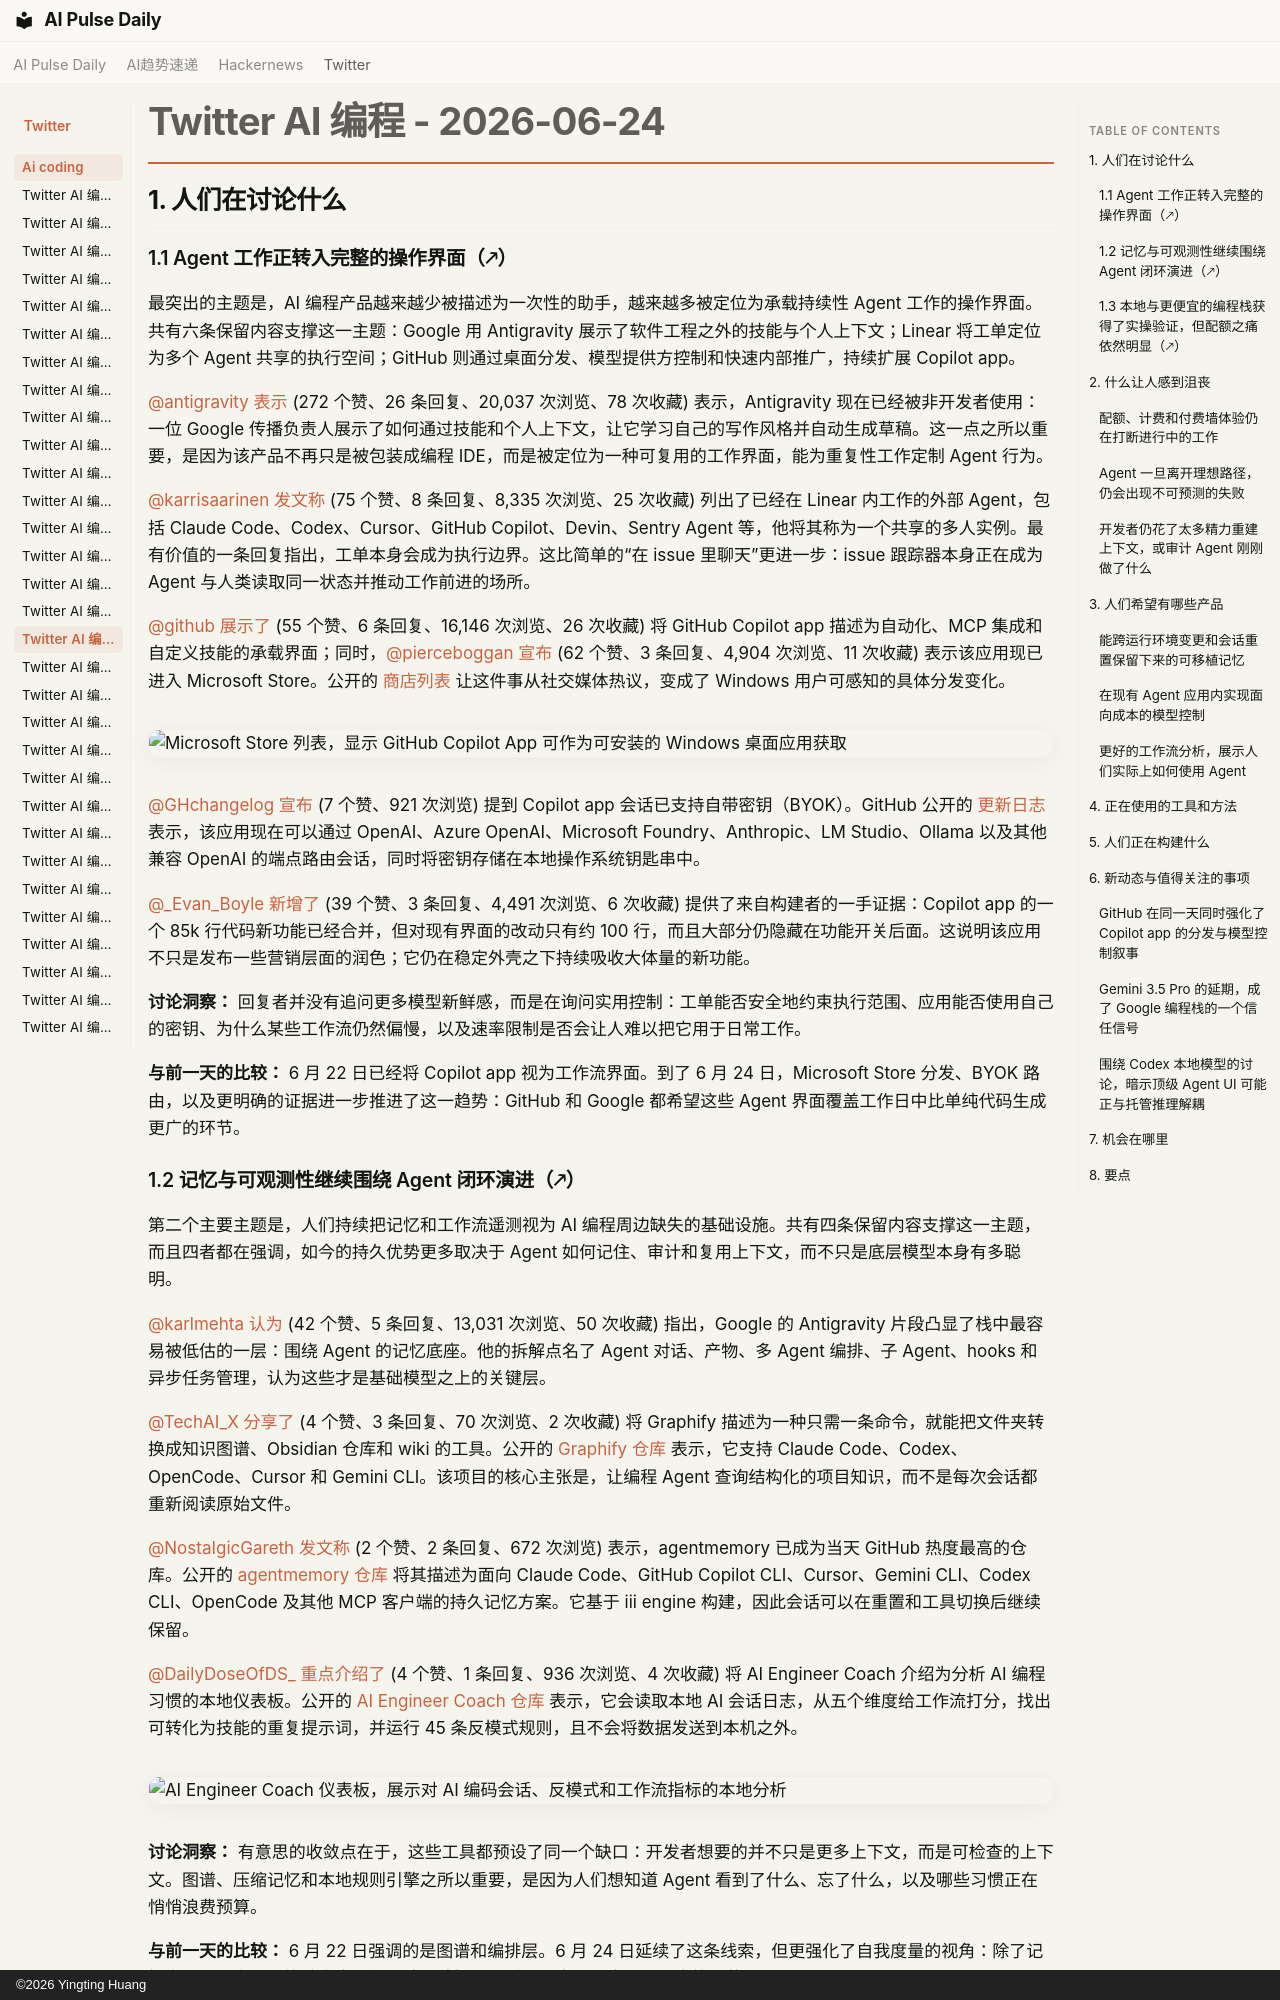

repository: vibewatch/vibewatch.github.io · page: twitter/ai-coding/2026-06-24.zh/index.html · generator: mkdocs · copyright: ©2026 Yingting Huang

# Twitter AI 编程 - 2026-06-24

## 1. 人们在讨论什么

### 1.1 Agent 工作正转入完整的操作界面（🡕）

最突出的主题是，AI 编程产品越来越少被描述为一次性的助手，越来越多被定位为承载持续性 Agent 工作的操作界面。共有六条保留内容支撑这一主题：Google 用 Antigravity 展示了软件工程之外的技能与个人上下文；Linear 将工单定位为多个 Agent 共享的执行空间；GitHub 则通过桌面分发、模型提供方控制和快速内部推广，持续扩展 Copilot app。

[@antigravity](https://x.com/antigravity) [表示](https://x.com/antigravity/status/2069543593329467840) (272 个赞、26 条回复、20,037 次浏览、78 次收藏) 表示，Antigravity 现在已经被非开发者使用：一位 Google 传播负责人展示了如何通过技能和个人上下文，让它学习自己的写作风格并自动生成草稿。这一点之所以重要，是因为该产品不再只是被包装成编程 IDE，而是被定位为一种可复用的工作界面，能为重复性工作定制 Agent 行为。

[@karrisaarinen](https://x.com/karrisaarinen) [发文称](https://x.com/karrisaarinen/status/2069859623138480389) (75 个赞、8 条回复、8,335 次浏览、25 次收藏) 列出了已经在 Linear 内工作的外部 Agent，包括 Claude Code、Codex、Cursor、GitHub Copilot、Devin、Sentry Agent 等，他将其称为一个共享的多人实例。最有价值的一条回复指出，工单本身会成为执行边界。这比简单的“在 issue 里聊天”更进一步：issue 跟踪器本身正在成为 Agent 与人类读取同一状态并推动工作前进的场所。

[@github](https://x.com/github) [展示了](https://x.com/github/status/2069881807999479943) (55 个赞、6 条回复、16,146 次浏览、26 次收藏) 将 GitHub Copilot app 描述为自动化、MCP 集成和自定义技能的承载界面；同时，[@pierceboggan](https://x.com/pierceboggan) [宣布](https://x.com/pierceboggan/status/2069547888708043116) (62 个赞、3 条回复、4,904 次浏览、11 次收藏) 表示该应用现已进入 Microsoft Store。公开的 [商店列表](https://apps.microsoft.com/detail/xpdck2l0r6v76j?hl=en-US&gl=US&ocid=pdpshare) 让这件事从社交媒体热议，变成了 Windows 用户可感知的具体分发变化。

![Microsoft Store 列表，显示 GitHub Copilot App 可作为可安装的 Windows 桌面应用获取](https://pbs.twimg.com/media/HLiCrf1a4AAUwBG.jpg)

[@GHchangelog](https://x.com/GHchangelog) [宣布](https://x.com/GHchangelog/status/2069895866656150003) (7 个赞、921 次浏览) 提到 Copilot app 会话已支持自带密钥（BYOK）。GitHub 公开的 [更新日志](https://github.blog/changelog/2026-06-23-github-copilot-app-support-for-byok/) 表示，该应用现在可以通过 OpenAI、Azure OpenAI、Microsoft Foundry、Anthropic、LM Studio、Ollama 以及其他兼容 OpenAI 的端点路由会话，同时将密钥存储在本地操作系统钥匙串中。

[@_Evan_Boyle](https://x.com/_Evan_Boyle) [新增了](https://x.com/_Evan_Boyle/status/2069656351740145741) (39 个赞、3 条回复、4,491 次浏览、6 次收藏) 提供了来自构建者的一手证据：Copilot app 的一个 85k 行代码新功能已经合并，但对现有界面的改动只有约 100 行，而且大部分仍隐藏在功能开关后面。这说明该应用不只是发布一些营销层面的润色；它仍在稳定外壳之下持续吸收大体量的新功能。

**讨论洞察：** 回复者并没有追问更多模型新鲜感，而是在询问实用控制：工单能否安全地约束执行范围、应用能否使用自己的密钥、为什么某些工作流仍然偏慢，以及速率限制是否会让人难以把它用于日常工作。

**与前一天的比较：** 6 月 22 日已经将 Copilot app 视为工作流界面。到了 6 月 24 日，Microsoft Store 分发、BYOK 路由，以及更明确的证据进一步推进了这一趋势：GitHub 和 Google 都希望这些 Agent 界面覆盖工作日中比单纯代码生成更广的环节。

### 1.2 记忆与可观测性继续围绕 Agent 闭环演进（🡕）

第二个主要主题是，人们持续把记忆和工作流遥测视为 AI 编程周边缺失的基础设施。共有四条保留内容支撑这一主题，而且四者都在强调，如今的持久优势更多取决于 Agent 如何记住、审计和复用上下文，而不只是底层模型本身有多聪明。

[@karlmehta](https://x.com/karlmehta) [认为](https://x.com/karlmehta/status/2069390116263768227) (42 个赞、5 条回复、13,031 次浏览、50 次收藏) 指出，Google 的 Antigravity 片段凸显了栈中最容易被低估的一层：围绕 Agent 的记忆底座。他的拆解点名了 Agent 对话、产物、多 Agent 编排、子 Agent、hooks 和异步任务管理，认为这些才是基础模型之上的关键层。

[@TechAI_X](https://x.com/TechAI_X) [分享了](https://x.com/TechAI_X/status/2069731261577670901) (4 个赞、3 条回复、70 次浏览、2 次收藏) 将 Graphify 描述为一种只需一条命令，就能把文件夹转换成知识图谱、Obsidian 仓库和 wiki 的工具。公开的 [Graphify 仓库](https://github.com/safishamsi/graphify) 表示，它支持 Claude Code、Codex、OpenCode、Cursor 和 Gemini CLI。该项目的核心主张是，让编程 Agent 查询结构化的项目知识，而不是每次会话都重新阅读原始文件。

[@NostaIgicGareth](https://x.com/NostaIgicGareth) [发文称](https://x.com/NostaIgicGareth/status/2069841093735170228) (2 个赞、2 条回复、672 次浏览) 表示，agentmemory 已成为当天 GitHub 热度最高的仓库。公开的 [agentmemory 仓库](https://github.com/rohitg00/agentmemory) 将其描述为面向 Claude Code、GitHub Copilot CLI、Cursor、Gemini CLI、Codex CLI、OpenCode 及其他 MCP 客户端的持久记忆方案。它基于 iii engine 构建，因此会话可以在重置和工具切换后继续保留。

[@DailyDoseOfDS_](https://x.com/DailyDoseOfDS_) [重点介绍了](https://x.com/DailyDoseOfDS_/status/2069714656332316804) (4 个赞、1 条回复、936 次浏览、4 次收藏) 将 AI Engineer Coach 介绍为分析 AI 编程习惯的本地仪表板。公开的 [AI Engineer Coach 仓库](https://github.com/microsoft/AI-Engineering-Coach) 表示，它会读取本地 AI 会话日志，从五个维度给工作流打分，找出可转化为技能的重复提示词，并运行 45 条反模式规则，且不会将数据发送到本机之外。

![AI Engineer Coach 仪表板，展示对 AI 编码会话、反模式和工作流指标的本地分析](https://pbs.twimg.com/media/HLkaguEbgAAw4jW.jpg)

**讨论洞察：** 有意思的收敛点在于，这些工具都预设了同一个缺口：开发者想要的并不只是更多上下文，而是可检查的上下文。图谱、压缩记忆和本地规则引擎之所以重要，是因为人们想知道 Agent 看到了什么、忘了什么，以及哪些习惯正在悄悄浪费预算。

**与前一天的比较：** 6 月 22 日强调的是图谱和编排层。6 月 24 日延续了这条线索，但更强化了自我度量的视角：除了记忆产品，还出现了能跨多个运行环境评估提示词质量、会话卫生和上下文管理的工具。
